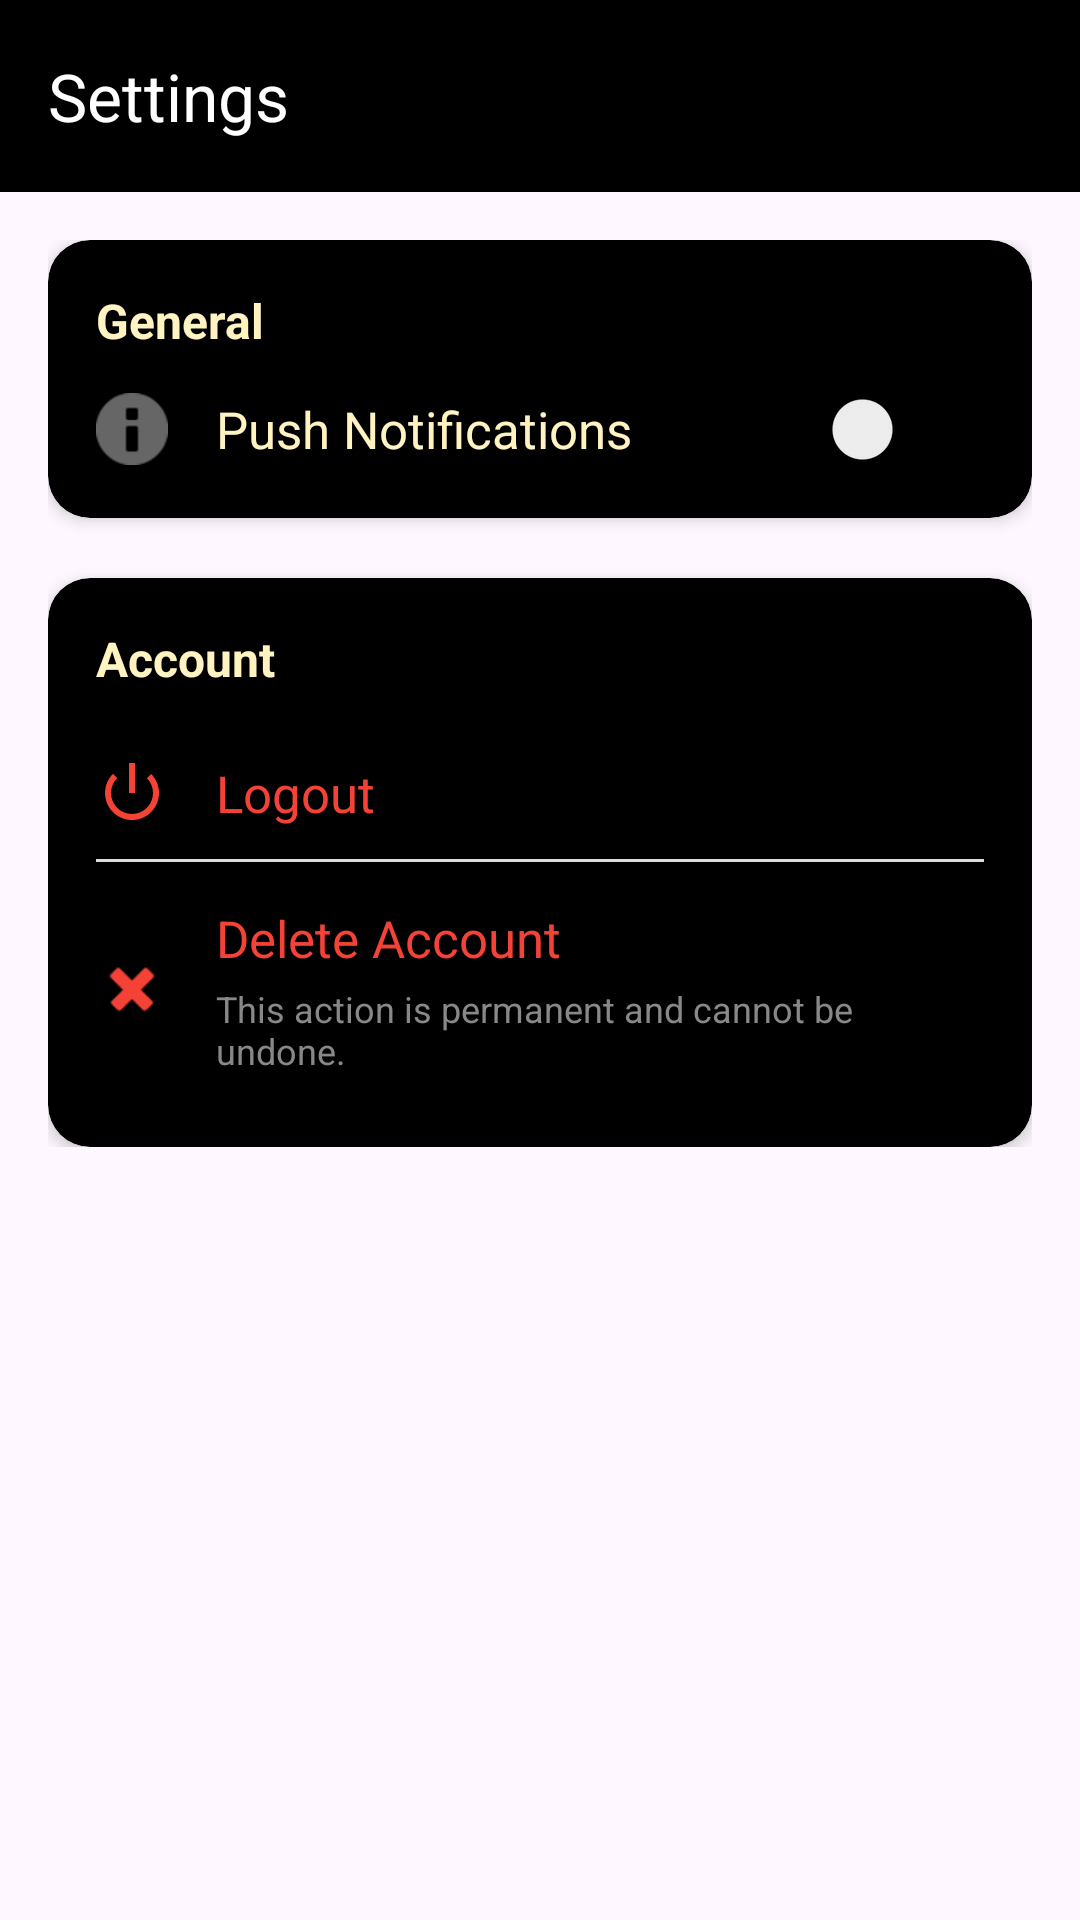

The Android layout XML behind this screen, and the referenced resources:
<!-- AndroidManifest.xml: application theme Theme.BookWormConnect -->
<!-- res/layout/fragment_setting.xml -->
<?xml version="1.0" encoding="utf-8"?>
<LinearLayout xmlns:android="http://schemas.android.com/apk/res/android"
    xmlns:app="http://schemas.android.com/apk/res-auto"
    xmlns:tools="http://schemas.android.com/tools"
    android:layout_width="match_parent"
    android:layout_height="match_parent"
    android:orientation="vertical"
    android:background="@drawable/background1">

    <androidx.appcompat.widget.Toolbar
        android:id="@+id/toolbar"
        android:layout_width="match_parent"
        android:layout_height="wrap_content"
        android:background="@color/black"
        app:title="Settings"
        app:titleTextColor="@android:color/white" />

    <ScrollView
        android:layout_width="match_parent"
        android:layout_height="match_parent">

        <LinearLayout
            android:layout_width="match_parent"
            android:layout_height="wrap_content"
            android:orientation="vertical"
            android:padding="16dp">

            
            <androidx.cardview.widget.CardView
                android:layout_width="match_parent"
                android:layout_height="wrap_content"
                android:layout_marginBottom="20dp"
                app:cardCornerRadius="14dp"
                app:cardElevation="3dp"
                android:backgroundTint="@color/black">

                <LinearLayout
                    android:layout_width="match_parent"
                    android:layout_height="wrap_content"
                    android:orientation="vertical"
                    android:padding="16dp">

                    <TextView
                        android:layout_width="wrap_content"
                        android:layout_height="wrap_content"
                        android:text="General"
                        android:textStyle="bold"
                        android:textColor="#fff3c2"
                        android:textSize="16sp"
                        android:layout_marginBottom="12dp"/>

                    
                    <LinearLayout
                        android:layout_width="match_parent"
                        android:layout_height="wrap_content"
                        android:orientation="horizontal"
                        android:gravity="center_vertical">

                        <ImageView
                            android:layout_width="24dp"
                            android:layout_height="24dp"
                            android:src="@android:drawable/ic_dialog_info"
                            app:tint="#666666" />

                        <TextView
                            android:layout_width="0dp"
                            android:layout_height="wrap_content"
                            android:layout_weight="1"
                            android:text="Push Notifications"
                            android:textSize="17sp"
                            android:textColor="#fff3c2"
                            android:layout_marginStart="16dp"/>

                        <Switch
                            android:id="@+id/switchNotifications"
                            android:layout_width="wrap_content"
                            android:layout_height="wrap_content"
                            tools:ignore="TouchTargetSizeCheck" />

                    </LinearLayout>

                </LinearLayout>
            </androidx.cardview.widget.CardView>

            
            <androidx.cardview.widget.CardView
                android:layout_width="match_parent"
                android:layout_height="wrap_content"
                app:cardCornerRadius="14dp"
                app:cardElevation="3dp"
                android:backgroundTint="@color/black">

                <LinearLayout
                    android:layout_width="match_parent"
                    android:layout_height="wrap_content"
                    android:orientation="vertical"
                    android:padding="16dp">

                    <TextView
                        android:layout_width="wrap_content"
                        android:layout_height="wrap_content"
                        android:text="Account"
                        android:textStyle="bold"
                        android:textColor="#fff3c2"
                        android:textSize="16sp"
                        android:layout_marginBottom="12dp"/>

                    
                    <LinearLayout
                        android:id="@+id/logoutLayout"
                        android:layout_width="match_parent"
                        android:layout_height="wrap_content"
                        android:orientation="horizontal"
                        android:gravity="center_vertical"
                        android:paddingTop="10dp"
                        android:paddingBottom="10dp">

                        <ImageView
                            android:layout_width="24dp"
                            android:layout_height="24dp"
                            android:src="@android:drawable/ic_lock_power_off"
                            app:tint="#F44336" />

                        <TextView
                            android:layout_width="wrap_content"
                            android:layout_height="wrap_content"
                            android:text="Logout"
                            android:textColor="#F44336"
                            android:textSize="17sp"
                            android:layout_marginStart="16dp"/>
                    </LinearLayout>

                    <View
                        android:layout_width="match_parent"
                        android:layout_height="1dp"
                        android:background="#DDDDDD"/>

                    
                    <LinearLayout
                        android:id="@+id/deleteAccountLayout"
                        android:layout_width="match_parent"
                        android:layout_height="wrap_content"
                        android:orientation="horizontal"
                        android:gravity="center_vertical"
                        android:paddingTop="14dp"
                        android:paddingBottom="8dp">

                        <ImageView
                            android:layout_width="24dp"
                            android:layout_height="24dp"
                            android:src="@android:drawable/ic_delete"
                            app:tint="#F44336" />

                        <LinearLayout
                            android:layout_width="wrap_content"
                            android:layout_height="wrap_content"
                            android:orientation="vertical"
                            android:layout_marginStart="16dp">

                            <TextView
                                android:layout_width="wrap_content"
                                android:layout_height="wrap_content"
                                android:text="Delete Account"
                                android:textColor="#F44336"
                                android:textSize="17sp"/>

                            <TextView
                                android:layout_width="wrap_content"
                                android:layout_height="wrap_content"
                                android:text="This action is permanent and cannot be undone."
                                android:textColor="#888888"
                                android:textSize="12sp"
                                android:layout_marginTop="4dp"/>
                        </LinearLayout>
                    </LinearLayout>
                </LinearLayout>
            </androidx.cardview.widget.CardView>
        </LinearLayout>
    </ScrollView>
</LinearLayout>
<!-- resources referenced by this layout -->
<resources>
  <color name="black">#FF000000</color>
  <style name="Theme.BookWormConnect" parent="Base.Theme.BookWormConnect" />
  <style name="Base.Theme.BookWormConnect" parent="Theme.Material3.DayNight.NoActionBar">
          
          
      </style>
</resources>
